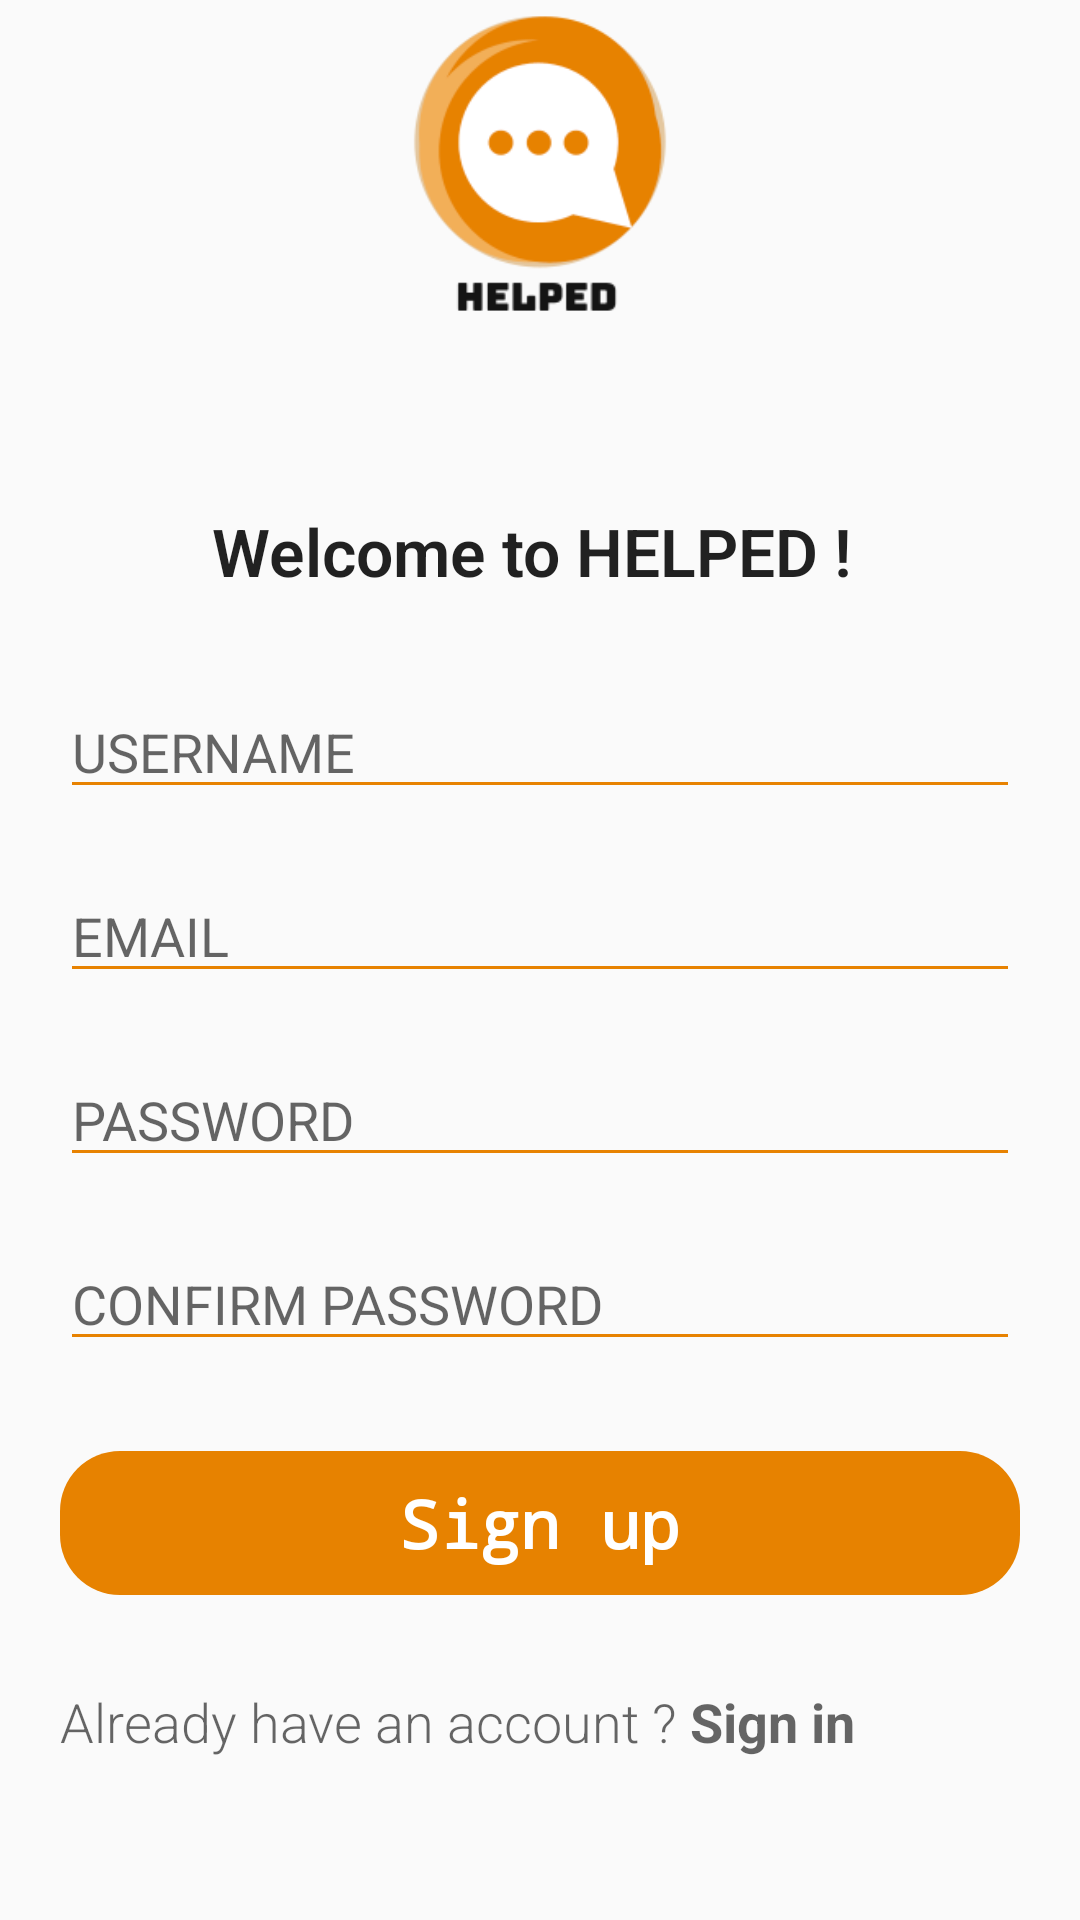

Produce the Android XML layout that renders to this screen, including the resource entries it uses.
<!-- AndroidManifest.xml: application theme AppTheme -->
<!-- res/layout/sign_up.xml -->
<?xml version="1.0" encoding="utf-8"?>
<androidx.constraintlayout.widget.ConstraintLayout
    xmlns:android="http://schemas.android.com/apk/res/android"
    xmlns:app="http://schemas.android.com/apk/res-auto"
    xmlns:tools="http://schemas.android.com/tools"
    android:layout_width="match_parent"
    android:layout_height="match_parent"
    android:layout_marginTop="20dp"
    android:layout_marginLeft="30dp"
    android:layout_marginRight="30dp">

    <ImageView
        android:id="@+id/logo"
        android:layout_width="match_parent"
        android:layout_height="109dp"
        android:src="@drawable/helped_logo"
        app:layout_constraintStart_toStartOf="parent"
        tools:ignore="MissingConstraints" />

    <TextView
        android:id="@+id/welcome"
        android:layout_width="match_parent"
        android:layout_height="wrap_content"
        android:text="Welcome to HELPED ! "
        android:fontFamily="sans-serif-light"
        android:textAppearance="@style/TextAppearance.AppCompat.Large"
        android:textStyle="bold"
        android:layout_marginTop="60dp"
        android:textAlignment="center"
        app:layout_constraintTop_toBottomOf="@id/logo"  />

    <EditText
        android:id="@+id/user_name"
        android:layout_width="match_parent"
        android:layout_height="wrap_content"
        android:hint="USERNAME"
        android:theme="@style/MyEditTextTheme"
        android:inputType="textPersonName"
        android:layout_marginTop="30dp"
        android:layout_marginRight="20dp"
        android:layout_marginLeft="20dp"
        app:layout_constraintTop_toBottomOf="@id/welcome"  />

    <EditText
        android:id="@+id/email"
        android:layout_width="match_parent"
        android:layout_height="wrap_content"
        android:hint="EMAIL"
        android:theme="@style/MyEditTextTheme"
        android:inputType="textEmailAddress"
        android:layout_marginTop="20dp"
        android:layout_marginRight="20dp"
        android:layout_marginLeft="20dp"
        app:layout_constraintTop_toBottomOf="@id/user_name"  />

    <EditText
        android:id="@+id/password"
        android:layout_width="0dp"
        android:layout_height="wrap_content"
        android:hint="PASSWORD"
        android:layout_marginTop="20dp"
        android:theme="@style/MyEditTextTheme"
        android:layout_marginRight="20dp"
        android:layout_marginLeft="20dp"
        android:inputType="textPassword"
        app:layout_constraintEnd_toEndOf="parent"
        app:layout_constraintStart_toStartOf="parent"
        app:layout_constraintTop_toBottomOf="@+id/email"/>

    <EditText
        android:id="@+id/confirm_password"
        android:layout_width="0dp"
        android:layout_height="wrap_content"
        android:hint="CONFIRM PASSWORD"
        android:layout_marginTop="20dp"
        android:layout_marginRight="20dp"
        android:theme="@style/MyEditTextTheme"
        android:layout_marginLeft="20dp"
        android:inputType="textPassword"
        app:layout_constraintEnd_toEndOf="parent"
        app:layout_constraintStart_toStartOf="parent"
        app:layout_constraintTop_toBottomOf="@+id/password"/>

    <Button
        android:id="@+id/signUP_button"
        android:layout_width="match_parent"
        android:layout_height="wrap_content"
        android:text="Sign up"
        android:textStyle="bold"
        android:textAppearance="@style/TextAppearance.AppCompat.Large"
        android:layout_marginLeft="20dp"
        android:layout_marginRight="20dp"
        android:fontFamily="monospace"
        app:layout_constraintTop_toBottomOf="@id/confirm_password"
        android:layout_marginTop="30dp"
        style="?android:attr/borderlessButtonStyle"
        android:background="@drawable/button_background"
        android:textColor="@drawable/button_color"/>

    <TextView
        android:id="@+id/already_account"
        android:layout_width="wrap_content"
        android:layout_height="wrap_content"
        android:text="Already have an account ?"
        android:fontFamily="sans-serif-light"
        android:textAppearance="@style/TextAppearance.AppCompat.Medium"
        android:layout_marginTop="30dp"
        app:layout_constraintTop_toBottomOf="@id/signUP_button"
        app:layout_constraintStart_toStartOf="@id/signUP_button"/>

    <TextView
        android:id="@+id/sign_in"
        android:clickable="true"
        android:layout_width="wrap_content"
        android:layout_height="wrap_content"
        android:text=" Sign in"
        android:textAppearance="@style/TextAppearance.AppCompat.Medium"
        android:textStyle="bold"
        android:layout_marginTop="30dp"
        app:layout_constraintTop_toBottomOf="@id/signUP_button"
        app:layout_constraintStart_toEndOf="@id/already_account"/>

</androidx.constraintlayout.widget.ConstraintLayout>
<!-- resources referenced by this layout -->
<resources>
  <!-- drawable button_background (drawable) -->
  <shape xmlns:android="http://schemas.android.com/apk/res/android"
      android:shape="rectangle">
      <corners android:radius="20dp" />
      <solid android:color="#E78200"/>
      <item android:state_pressed="true" android:color="@android:color/white" />
  
  </shape>
  <!-- drawable button_color (drawable) -->
  <?xml version="1.0" encoding="utf-8"?>
  <selector xmlns:android="http://schemas.android.com/apk/res/android">
      <item android:state_pressed="true" android:color="#84C7FF" />
      <item android:state_activated="true" android:color="#84C7FF" />
      <item android:state_selected="true" android:color="#84C7FF" />
      <item android:state_focused="true" android:color="#84C7FF" />
  
      <item android:color="#ffffff" />
  </selector>
  <!-- drawable helped_logo: png bitmap (drawable-v24, 9568 bytes) -->
  <style name="MyEditTextTheme">
          <item name="colorControlNormal">#E78200</item>
          <item name="colorControlActivated">#DD8000</item>
      </style>
  <style name="AppTheme" parent="Theme.AppCompat.Light.NoActionBar">
          
          <item name="colorPrimary">@color/colorPrimary</item>
          <item name="colorPrimaryDark">@color/colorPrimaryDark</item>
          <item name="colorAccent">@color/colorAccent</item>
      </style>
  <!-- not gathered from this repository: default colours our renderer supplied (Android Studio template values) -->
  <color name="colorPrimary">#FF6200EE</color>
  <color name="colorPrimaryDark">#FF3700B3</color>
  <color name="colorAccent">#FF03DAC5</color>
</resources>
